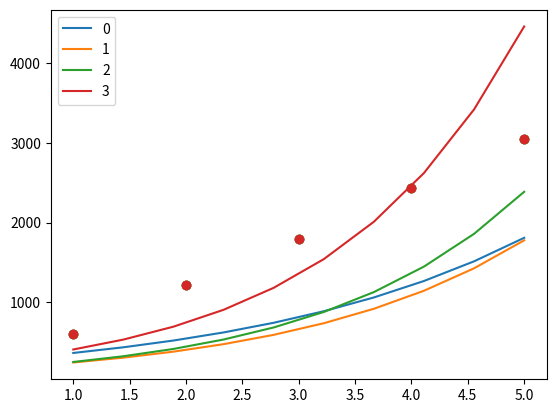

Write Python code to recreate this figure.
import matplotlib.pyplot as plt
import matplotlib.image as mpimg
import numpy as np
cases=np.array([607,576,638,615,655,536,358,539,432,460,445,428,448,367,470,401])
x=np.array(range(1,len(cases)+1))
y=np.zeros(len(x))
for i in range(0,len(y)):
    y[i]=cases[0]
    for j in range(0,i):
        y[i]=y[i]+cases[j]
a0=np.array([5.5,.4])
steps=4
for i in range(0,steps):
#plotting the model
    xsmall=np.linspace(1,5,10)
    plt.scatter(x[0:5],y[0:5])
    plt.plot(xsmall,np.exp(a0[0]+a0[1]*xsmall),label=i)
    A=np.zeros([len(y),2])
    W=np.zeros([len(y),len(y)])
    for i in range(0,len(y)):
        A[i,0]=1
        A[i,1]=x[i]
        W[i,i]=np.exp(a0[0]+a0[1]*x[i])
    gradients=np.transpose(A).dot(y)-np.transpose(A).dot(np.exp(A.dot(a0)))
    H=np.transpose(A).dot(W).dot(A)
    a0=a0-np.linalg.inv(H).dot(gradients)
plt.legend()
plt.show()
